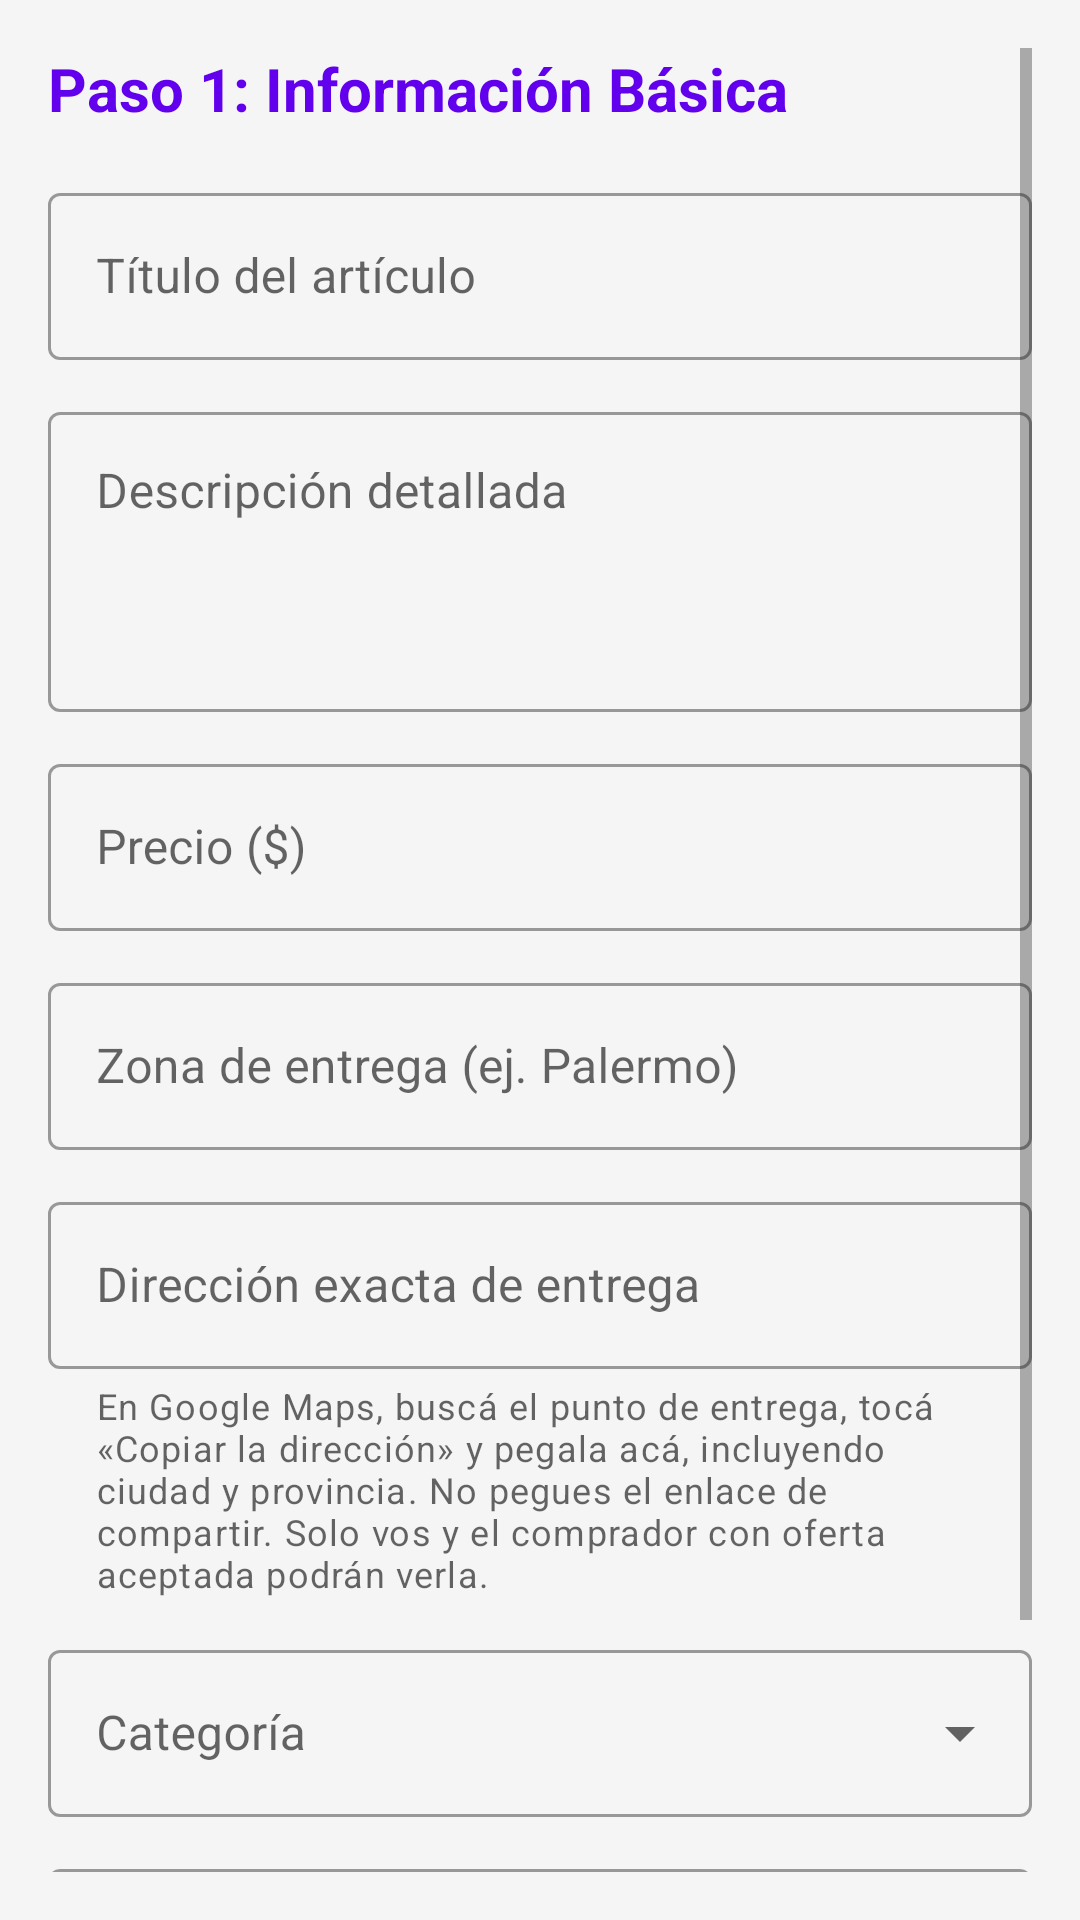

Here is an Android app screen rendered from its layout file. Give the layout XML and the strings, colors and styles it references.
<!-- AndroidManifest.xml: application theme Theme.TPRondaGrupo2 -->
<!-- res/layout/fragment_publish_wizard.xml -->
<?xml version="1.0" encoding="utf-8"?>
<ScrollView xmlns:android="http://schemas.android.com/apk/res/android"
    xmlns:app="http://schemas.android.com/apk/res-auto"
    android:layout_width="match_parent"
    android:layout_height="match_parent"
    android:fillViewport="true"
    android:padding="16dp">

    <LinearLayout
        android:layout_width="match_parent"
        android:layout_height="wrap_content"
        android:orientation="vertical">

        <TextView
            android:id="@+id/tvStepTitle"
            android:layout_width="wrap_content"
            android:layout_height="wrap_content"
            android:text="Paso 1: Información Básica"
            android:textSize="20sp"
            android:textStyle="bold"
            android:textColor="?attr/colorPrimary"
            android:layout_marginBottom="16dp" />

        
        <LinearLayout
            android:id="@+id/layoutStep1"
            android:layout_width="match_parent"
            android:layout_height="wrap_content"
            android:orientation="vertical">

            <com.google.android.material.textfield.TextInputLayout
                android:layout_width="match_parent"
                android:layout_height="wrap_content"
                android:layout_marginBottom="12dp"
                style="@style/Widget.MaterialComponents.TextInputLayout.OutlinedBox">
                <com.google.android.material.textfield.TextInputEditText
                    android:id="@+id/etTitle"
                    android:layout_width="match_parent"
                    android:layout_height="wrap_content"
                    android:hint="Título del artículo" />
            </com.google.android.material.textfield.TextInputLayout>

            <com.google.android.material.textfield.TextInputLayout
                android:layout_width="match_parent"
                android:layout_height="wrap_content"
                android:layout_marginBottom="12dp"
                style="@style/Widget.MaterialComponents.TextInputLayout.OutlinedBox">
                <com.google.android.material.textfield.TextInputEditText
                    android:id="@+id/etDescription"
                    android:layout_width="match_parent"
                    android:layout_height="100dp"
                    android:gravity="top|start"
                    android:inputType="textMultiLine"
                    android:hint="Descripción detallada" />
            </com.google.android.material.textfield.TextInputLayout>

            <com.google.android.material.textfield.TextInputLayout
                android:layout_width="match_parent"
                android:layout_height="wrap_content"
                android:layout_marginBottom="12dp"
                style="@style/Widget.MaterialComponents.TextInputLayout.OutlinedBox">
                <com.google.android.material.textfield.TextInputEditText
                    android:id="@+id/etPrice"
                    android:layout_width="match_parent"
                    android:layout_height="wrap_content"
                    android:inputType="numberDecimal"
                    android:hint="Precio ($)" />
            </com.google.android.material.textfield.TextInputLayout>

            <com.google.android.material.textfield.TextInputLayout
                android:layout_width="match_parent"
                android:layout_height="wrap_content"
                android:layout_marginBottom="12dp"
                style="@style/Widget.MaterialComponents.TextInputLayout.OutlinedBox">
                <com.google.android.material.textfield.TextInputEditText
                    android:id="@+id/etLocation"
                    android:layout_width="match_parent"
                    android:layout_height="wrap_content"
                    android:hint="Zona de entrega (ej. Palermo)" />
            </com.google.android.material.textfield.TextInputLayout>

            <com.google.android.material.textfield.TextInputLayout
                android:layout_width="match_parent"
                android:layout_height="wrap_content"
                android:layout_marginBottom="12dp"
                app:helperText="@string/delivery_address_help"
                style="@style/Widget.MaterialComponents.TextInputLayout.OutlinedBox">
                <com.google.android.material.textfield.TextInputEditText
                    android:id="@+id/etDeliveryAddress"
                    android:layout_width="match_parent"
                    android:layout_height="wrap_content"
                    android:inputType="textPostalAddress|textMultiLine"
                    android:maxLength="255"
                    android:hint="@string/delivery_address_label" />
            </com.google.android.material.textfield.TextInputLayout>

            <com.google.android.material.textfield.TextInputLayout
                android:layout_width="match_parent"
                android:layout_height="wrap_content"
                android:layout_marginBottom="12dp"
                style="@style/Widget.MaterialComponents.TextInputLayout.OutlinedBox.ExposedDropdownMenu">
                <AutoCompleteTextView
                    android:id="@+id/autoCompleteCategory"
                    android:layout_width="match_parent"
                    android:layout_height="wrap_content"
                    android:inputType="none"
                    android:hint="Categoría" />
            </com.google.android.material.textfield.TextInputLayout>

            <com.google.android.material.textfield.TextInputLayout
                android:layout_width="match_parent"
                android:layout_height="wrap_content"
                android:layout_marginBottom="16dp"
                style="@style/Widget.MaterialComponents.TextInputLayout.OutlinedBox.ExposedDropdownMenu">
                <AutoCompleteTextView
                    android:id="@+id/autoCompleteStatus"
                    android:layout_width="match_parent"
                    android:layout_height="wrap_content"
                    android:inputType="none"
                    android:hint="Estado del artículo" />
            </com.google.android.material.textfield.TextInputLayout>
        </LinearLayout>

        
        <LinearLayout
            android:id="@+id/layoutStep2"
            android:layout_width="match_parent"
            android:layout_height="wrap_content"
            android:orientation="vertical"
            android:visibility="gone">

            <Button
                android:id="@+id/btnSelectPhoto"
                android:layout_width="match_parent"
                android:layout_height="wrap_content"
                android:text="Seleccionar Foto de la Galería"
                android:layout_marginBottom="12dp" />

            <androidx.recyclerview.widget.RecyclerView
                android:id="@+id/rvPhotoThumbnails"
                android:layout_width="match_parent"
                android:layout_height="wrap_content"
                android:layout_marginBottom="8dp"
                android:visibility="gone" />

            <com.google.android.material.textfield.TextInputLayout
                android:layout_width="match_parent"
                android:layout_height="wrap_content"
                android:layout_marginBottom="12dp"
                style="@style/Widget.MaterialComponents.TextInputLayout.OutlinedBox">
                <com.google.android.material.textfield.TextInputEditText
                    android:id="@+id/etImageUrl"
                    android:layout_width="match_parent"
                    android:layout_height="wrap_content"
                    android:hint="O ingrese URL de imagen" />
            </com.google.android.material.textfield.TextInputLayout>

            <TextView
                android:id="@+id/tvImageStatus"
                android:layout_width="wrap_content"
                android:layout_height="wrap_content"
                android:text="Seleccioná al menos una foto"
                android:textColor="@android:color/darker_gray"
                android:layout_marginBottom="16dp" />
        </LinearLayout>

        
        <LinearLayout
            android:id="@+id/layoutStep3"
            android:layout_width="match_parent"
            android:layout_height="wrap_content"
            android:orientation="vertical"
            android:visibility="gone">

            <TextView
                android:layout_width="wrap_content"
                android:layout_height="wrap_content"
                android:text="Revisa los datos antes de publicar:"
                android:textStyle="bold"
                android:layout_marginBottom="8dp" />

            <TextView
                android:id="@+id/tvReviewSummary"
                android:layout_width="match_parent"
                android:layout_height="wrap_content"
                android:text="Resumen..."
                android:padding="8dp"
                android:background="?attr/colorSurface"
                android:layout_marginBottom="16dp" />
        </LinearLayout>

        
        <LinearLayout
            android:layout_width="match_parent"
            android:layout_height="wrap_content"
            android:orientation="horizontal"
            android:gravity="end">

            <Button
                android:id="@+id/btnBack"
                android:layout_width="wrap_content"
                android:layout_height="wrap_content"
                style="@style/Widget.MaterialComponents.Button.TextButton"
                android:text="Anterior"
                android:visibility="gone"
                android:layout_marginEnd="8dp" />

            <Button
                android:id="@+id/btnNext"
                android:layout_width="wrap_content"
                android:layout_height="wrap_content"
                android:text="Siguiente" />
        </LinearLayout>

    </LinearLayout>
</ScrollView>
<!-- resources referenced by this layout -->
<resources>
  <string name="delivery_address_help">En Google Maps, buscá el punto de entrega, tocá «Copiar la dirección» y pegala acá, incluyendo ciudad y provincia. No pegues el enlace de compartir. Solo vos y el comprador con oferta aceptada podrán verla.</string>
  <string name="delivery_address_label">Dirección exacta de entrega</string>
  <style name="Theme.TPRondaGrupo2" parent="Theme.MaterialComponents.DayNight.NoActionBar">
          
          <item name="colorPrimary">@color/purple_500</item>
          <item name="colorPrimaryVariant">@color/purple_700</item>
          <item name="colorOnPrimary">@color/white</item>
          
          <item name="colorSecondary">@color/teal_200</item>
          <item name="colorSecondaryVariant">@color/teal_700</item>
          <item name="colorOnSecondary">@color/black</item>
          
          <item name="android:statusBarColor">?attr/colorPrimaryVariant</item>
          
          <item name="colorSurface">@color/white</item>
          <item name="colorOnSurface">@color/black</item>
          <item name="android:colorBackground">#F5F5F5</item>
          <item name="colorOnBackground">@color/black</item>
          <item name="android:windowBackground">?android:attr/colorBackground</item>
      </style>
  <color name="purple_500">#FF6200EE</color>
  <color name="purple_700">#FF3700B3</color>
  <color name="white">#FFFFFFFF</color>
  <color name="teal_200">#FF03DAC5</color>
  <color name="teal_700">#FF018786</color>
  <color name="black">#FF000000</color>
</resources>
